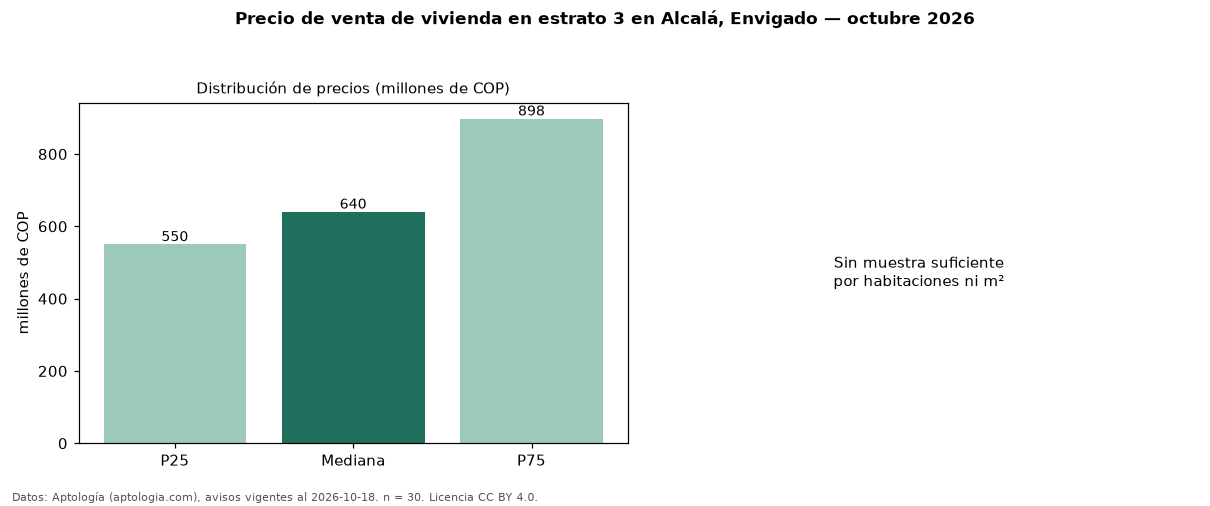

The table this chart was drawn from, first rows:
seccion, metrica, valor, moneda, n
precio, p25, 550000000, COP, 30
precio, mediana, 640000000, COP, 30
precio, p75, 897500000, COP, 30
precio, minimo, 320000000, COP, 30
precio, maximo, 3000000000, COP, 30
banos, mediana_banos, 2.0, , 
estrato, estrato_mas_frecuente, 3, , 30
habitaciones, 3+, 650000000, COP, 29
fuente, fecha_datos, 2026-10-18, , 
fuente, atribucion, https://www.aptologia.com/venta/envigado…, , 
fuente, licencia, CC BY 4.0, , 
